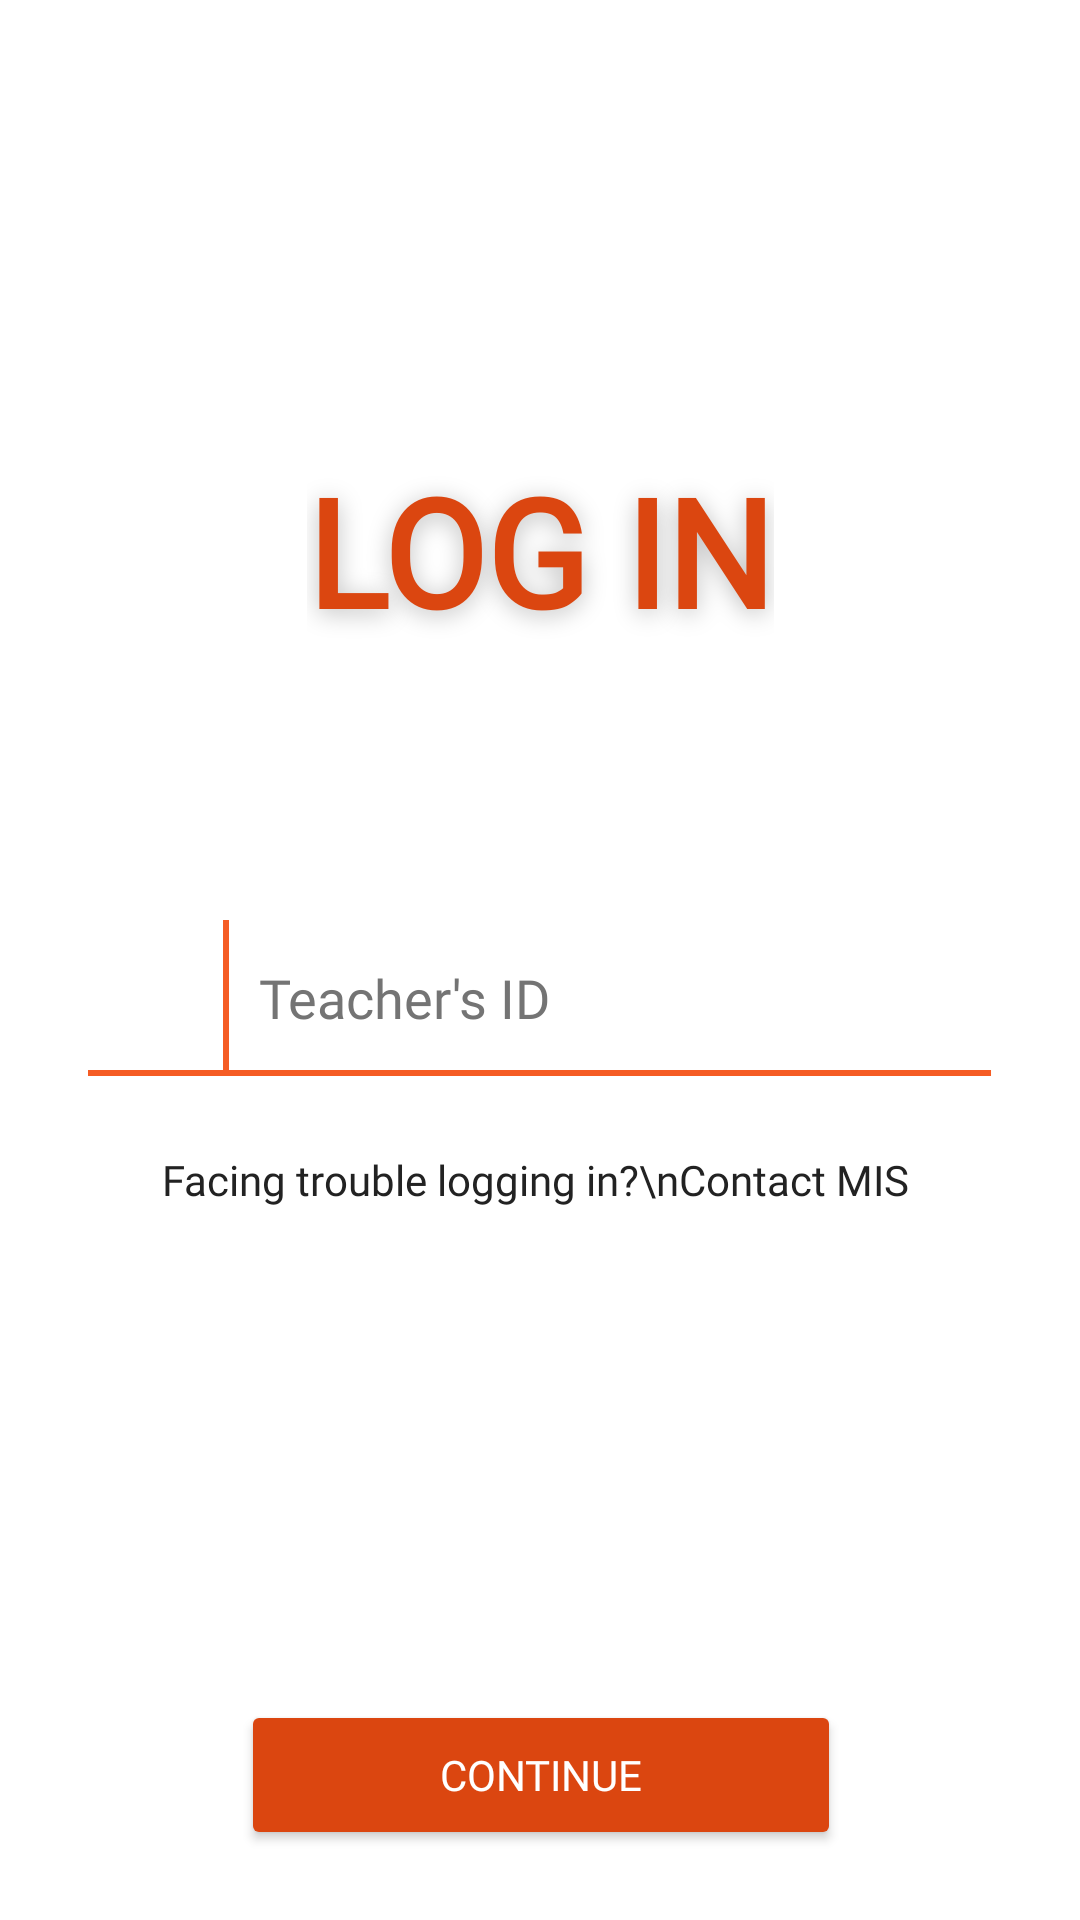

Android layout source for this screen:
<!-- AndroidManifest.xml: application theme Theme.BVNFaculty -->
<!-- res/layout/activity_login.xml -->
<?xml version="1.0" encoding="utf-8"?>
<androidx.constraintlayout.widget.ConstraintLayout xmlns:android="http://schemas.android.com/apk/res/android"
    xmlns:app="http://schemas.android.com/apk/res-auto"
    xmlns:tools="http://schemas.android.com/tools"
    android:layout_width="match_parent"
    android:layout_height="match_parent"
    android:background="#FFFFFF"
    tools:context=".LoginActivity">


    <TextView
        android:id="@+id/textView"
        android:layout_width="wrap_content"
        android:layout_height="wrap_content"
        android:layout_marginTop="150dp"
        android:shadowColor="#40000000"
        android:fontFamily="@font/robotoblack"
        android:shadowDx="0"
        android:shadowDy="4"
        android:shadowRadius="20"
        android:text="LOG IN"
        android:textColor="#DB4610"
        android:textSize="50dp"
        android:textStyle="bold"
        app:layout_constraintEnd_toEndOf="parent"
        app:layout_constraintStart_toStartOf="parent"
        app:layout_constraintTop_toTopOf="parent" />

    <androidx.constraintlayout.widget.ConstraintLayout
        android:id="@+id/page1"
        android:layout_width="wrap_content"
        android:layout_height="400dp"
        android:visibility="visible"
        app:layout_constraintEnd_toEndOf="parent"
        app:layout_constraintStart_toStartOf="parent"
        app:layout_constraintTop_toBottomOf="@+id/textView">

        <ImageView
            android:id="@+id/imageView2"
            android:layout_width="25dp"
            android:layout_height="25dp"
            android:layout_marginStart="10dp"
            android:layout_marginBottom="10dp"
            android:background="@drawable/ic_user"
            app:layout_constraintBottom_toTopOf="@+id/imageView"
            app:layout_constraintStart_toStartOf="@+id/imageView" />

        <ImageView
            android:id="@+id/imageView3"
            android:layout_width="wrap_content"
            android:layout_height="50dp"
            android:layout_marginStart="10dp"
            android:background="@drawable/vector_line2"
            app:layout_constraintBottom_toTopOf="@+id/imageView"
            app:layout_constraintStart_toEndOf="@+id/imageView2" />

        <ImageView
            android:id="@+id/imageView"
            android:layout_width="wrap_content"
            android:layout_height="wrap_content"
            android:layout_marginTop="140dp"
            android:background="@drawable/vector_line"
            app:layout_constraintEnd_toEndOf="parent"
            app:layout_constraintStart_toStartOf="parent"
            app:layout_constraintTop_toTopOf="parent" />

        <EditText
            android:id="@+id/EnterID"
            android:layout_width="200dp"
            android:layout_height="wrap_content"
            android:layout_marginStart="12dp"
            android:layout_marginBottom="12dp"
            android:background="#FFFFFF"
            android:fontFamily="@font/robotoitalics"
            android:hint="Teacher's ID"
            android:inputType="number"
            android:textColor="#000000"
            android:textColorHint="#747474"
            app:layout_constraintBottom_toTopOf="@+id/imageView"
            app:layout_constraintStart_toStartOf="@+id/imageView3" />

        <TextView
            android:id="@+id/textView2"
            android:layout_width="wrap_content"
            android:layout_height="wrap_content"
            android:layout_margin="25dp"
            android:fontFamily="@font/robotoitalics"
            android:text="Facing trouble logging in?\nContact MIS "
            android:textAlignment="center"
            android:textColor="#222222"
            app:layout_constraintEnd_toEndOf="parent"
            app:layout_constraintStart_toStartOf="parent"
            app:layout_constraintTop_toBottomOf="@+id/imageView" />


        <Button
            android:id="@+id/SubmitID"
            android:layout_width="200dp"
            android:layout_height="50dp"
            android:layout_marginTop="40dp"
            android:backgroundTint="#DB4610"
            android:fontFamily="@font/robotomedium"
            android:text="CONTINUE"
            android:textColor="#FFFFFF"
            app:layout_constraintBottom_toBottomOf="parent"
            app:layout_constraintEnd_toEndOf="parent"
            app:layout_constraintStart_toStartOf="parent" />


        <VideoView
            android:id="@+id/loading1"
            android:layout_width="120dp"
            android:layout_height="80dp"
            android:visibility="gone"
            app:layout_constraintBottom_toTopOf="@+id/SubmitID"
            app:layout_constraintEnd_toEndOf="parent"
            app:layout_constraintStart_toStartOf="parent"
            app:layout_constraintTop_toBottomOf="@+id/textView2" />

    </androidx.constraintlayout.widget.ConstraintLayout>

    <androidx.constraintlayout.widget.ConstraintLayout
        android:id="@+id/page2"
        android:layout_width="wrap_content"
        android:layout_height="400dp"
        android:visibility="gone"
        app:layout_constraintEnd_toEndOf="parent"
        app:layout_constraintStart_toStartOf="parent"
        app:layout_constraintTop_toBottomOf="@+id/textView">

        <TextView
            android:id="@+id/LoginPageText"
            android:layout_width="wrap_content"
            android:layout_height="wrap_content"
            android:layout_marginTop="70dp"
            android:fontFamily="@font/robotoitalics"
            android:text="Enter the OTP sent to +91_ _ _ _ _ _1157 below :  "
            android:textColor="#222222"
            app:layout_constraintEnd_toEndOf="parent"
            app:layout_constraintStart_toStartOf="parent"
            app:layout_constraintTop_toTopOf="parent" />

        <EditText
            android:id="@+id/et1"
            android:layout_width="50dp"
            android:layout_height="50dp"
            android:background="@drawable/ic_box"
            android:textAlignment="center"
            android:textSize="20dp"
            android:inputType="number"
            android:layout_marginTop="40dp"
            android:maxLength="1"
            android:textColor="#000"
            app:layout_constraintStart_toStartOf="parent"
            app:layout_constraintTop_toBottomOf="@+id/LoginPageText" />

        <EditText
            android:id="@+id/et"
            android:layout_width="wrap_content"
            android:layout_height="wrap_content"
            android:background="@drawable/ic_box"
            android:textAlignment="center"
            android:textSize="20dp"
            android:visibility="invisible"
            android:inputType="number"
            android:layout_marginTop="40dp"
            app:layout_constraintStart_toStartOf="parent"
            app:layout_constraintTop_toBottomOf="@+id/LoginPageText" />

        <EditText
            android:id="@+id/et2"
            android:layout_width="50dp"
            android:layout_height="50dp"
            android:layout_marginTop="40dp"
            android:layout_marginStart="10dp"
            android:textAlignment="center"
            android:inputType="number"
            android:maxLength="1"
            android:textColor="#000"
            android:background="@drawable/ic_box"
            app:layout_constraintStart_toEndOf="@id/et1"
            app:layout_constraintTop_toBottomOf="@+id/LoginPageText" />

        <EditText
            android:id="@+id/et3"
            android:layout_width="50dp"
            android:layout_height="50dp"
            android:layout_marginStart="10dp"
            android:layout_marginTop="40dp"
            android:textAlignment="center"
            android:inputType="number"
            android:maxLength="1"
            android:textColor="#000"
            android:background="@drawable/ic_box"
            app:layout_constraintStart_toEndOf="@id/et2"
            app:layout_constraintTop_toBottomOf="@+id/LoginPageText" />

        <EditText
            android:id="@+id/et4"
            android:layout_width="50dp"
            android:layout_height="50dp"
            android:layout_marginStart="10dp"
            android:layout_marginTop="40dp"
            android:textAlignment="center"
            android:inputType="number"
            android:maxLength="1"
            android:textColor="#000"
            android:background="@drawable/ic_box"
            app:layout_constraintStart_toEndOf="@id/et3"
            app:layout_constraintTop_toBottomOf="@+id/LoginPageText" />

        <EditText
            android:id="@+id/et5"
            android:layout_width="50dp"
            android:layout_height="50dp"
            android:layout_marginStart="10dp"
            android:layout_marginTop="40dp"
            android:textAlignment="center"
            android:inputType="number"
            android:maxLength="1"
            android:textColor="#000"
            android:background="@drawable/ic_box"
            app:layout_constraintStart_toEndOf="@id/et4"
            app:layout_constraintTop_toBottomOf="@+id/LoginPageText" />

        <EditText
            android:id="@+id/et6"
            android:layout_width="50dp"
            android:layout_height="50dp"
            android:layout_marginStart="10dp"
            android:layout_marginTop="40dp"
            android:textAlignment="center"
            android:inputType="number"
            android:maxLength="1"
            android:textColor="#000"
            android:background="@drawable/ic_box"
            app:layout_constraintStart_toEndOf="@id/et5"
            app:layout_constraintTop_toBottomOf="@+id/LoginPageText" />

        <TextView
            android:layout_width="wrap_content"
            android:layout_height="wrap_content"
            android:text="Re-send OTP"
            android:layout_margin="40dp"
            app:layout_constraintEnd_toEndOf="parent"
            app:layout_constraintStart_toStartOf="parent"
            app:layout_constraintTop_toBottomOf="@+id/et4" />

        <Button
            android:id="@+id/SubmitOTP"
            android:layout_width="200dp"
            android:layout_height="50dp"
            android:layout_marginTop="40dp"
            android:backgroundTint="#DB4610"
            android:fontFamily="@font/robotomedium"
            android:text="SUBMIT"
            android:textColor="#FFFFFF"
            app:layout_constraintBottom_toBottomOf="parent"
            app:layout_constraintEnd_toEndOf="parent"
            app:layout_constraintStart_toStartOf="parent" />

    </androidx.constraintlayout.widget.ConstraintLayout>




</androidx.constraintlayout.widget.ConstraintLayout>
<!-- resources referenced by this layout -->
<resources>
  <!-- drawable ic_box (drawable) -->
  <vector xmlns:android="http://schemas.android.com/apk/res/android"
      android:width="60dp"
      android:height="60dp"
      android:viewportWidth="60"
      android:viewportHeight="60">
    <path
        android:pathData="M15,0L45,0A15,15 0,0 1,60 15L60,45A15,15 0,0 1,45 60L15,60A15,15 0,0 1,0 45L0,15A15,15 0,0 1,15 0z"
        android:fillColor="#EDEDED"/>
  </vector>
  <!-- drawable vector_line (drawable) -->
  <vector xmlns:android="http://schemas.android.com/apk/res/android"
      android:width="302dp"
      android:height="2dp"
      android:viewportWidth="302"
      android:viewportHeight="2">
    <path
        android:pathData="M0,1L301.007,1"
        android:strokeWidth="2"
        android:fillColor="#00000000"
        android:strokeColor="#F55C24"/>
  </vector>
  <!-- drawable vector_line2 (drawable) -->
  <vector xmlns:android="http://schemas.android.com/apk/res/android"
      android:width="3dp"
      android:height="50dp"
      android:viewportWidth="3"
      android:viewportHeight="50">
    <path
        android:pathData="M1.0033,50L1.0033,0"
        android:strokeWidth="2"
        android:fillColor="#00000000"
        android:strokeColor="#F55C24"/>
  </vector>
  <style name="Theme.BVNFaculty" parent="Theme.MaterialComponents.DayNight.NoActionBar">
          
          <item name="colorPrimary">@color/white</item>
          <item name="colorPrimaryVariant">@color/white</item>
          <item name="colorOnPrimary">@color/white</item>
          
          <item name="colorSecondary">#DB4610</item>
          <item name="colorSecondaryVariant">@color/teal_700</item>
          <item name="colorOnSecondary">@color/black</item>
          
          <item name="android:statusBarColor" tools:targetApi="l">?attr/colorPrimaryVariant</item>
          <item name="android:windowLightStatusBar">true</item>
          <item name="android:spinnerDropDownItemStyle">@style/mySpinnerItemStyle</item>
          
  
      </style>
  <style name="mySpinnerItemStyle" parent="@android:style/Widget.Holo.DropDownItem.Spinner">
          <item name="android:textColor">#FFFFFF</item>
      </style>
  <!-- not gathered from this repository: default colours our renderer supplied (Android Studio template values) -->
  <color name="teal_700">#FF018786</color>
  <color name="black">#FF000000</color>
  <color name="white">#FFFFFFFF</color>
</resources>
